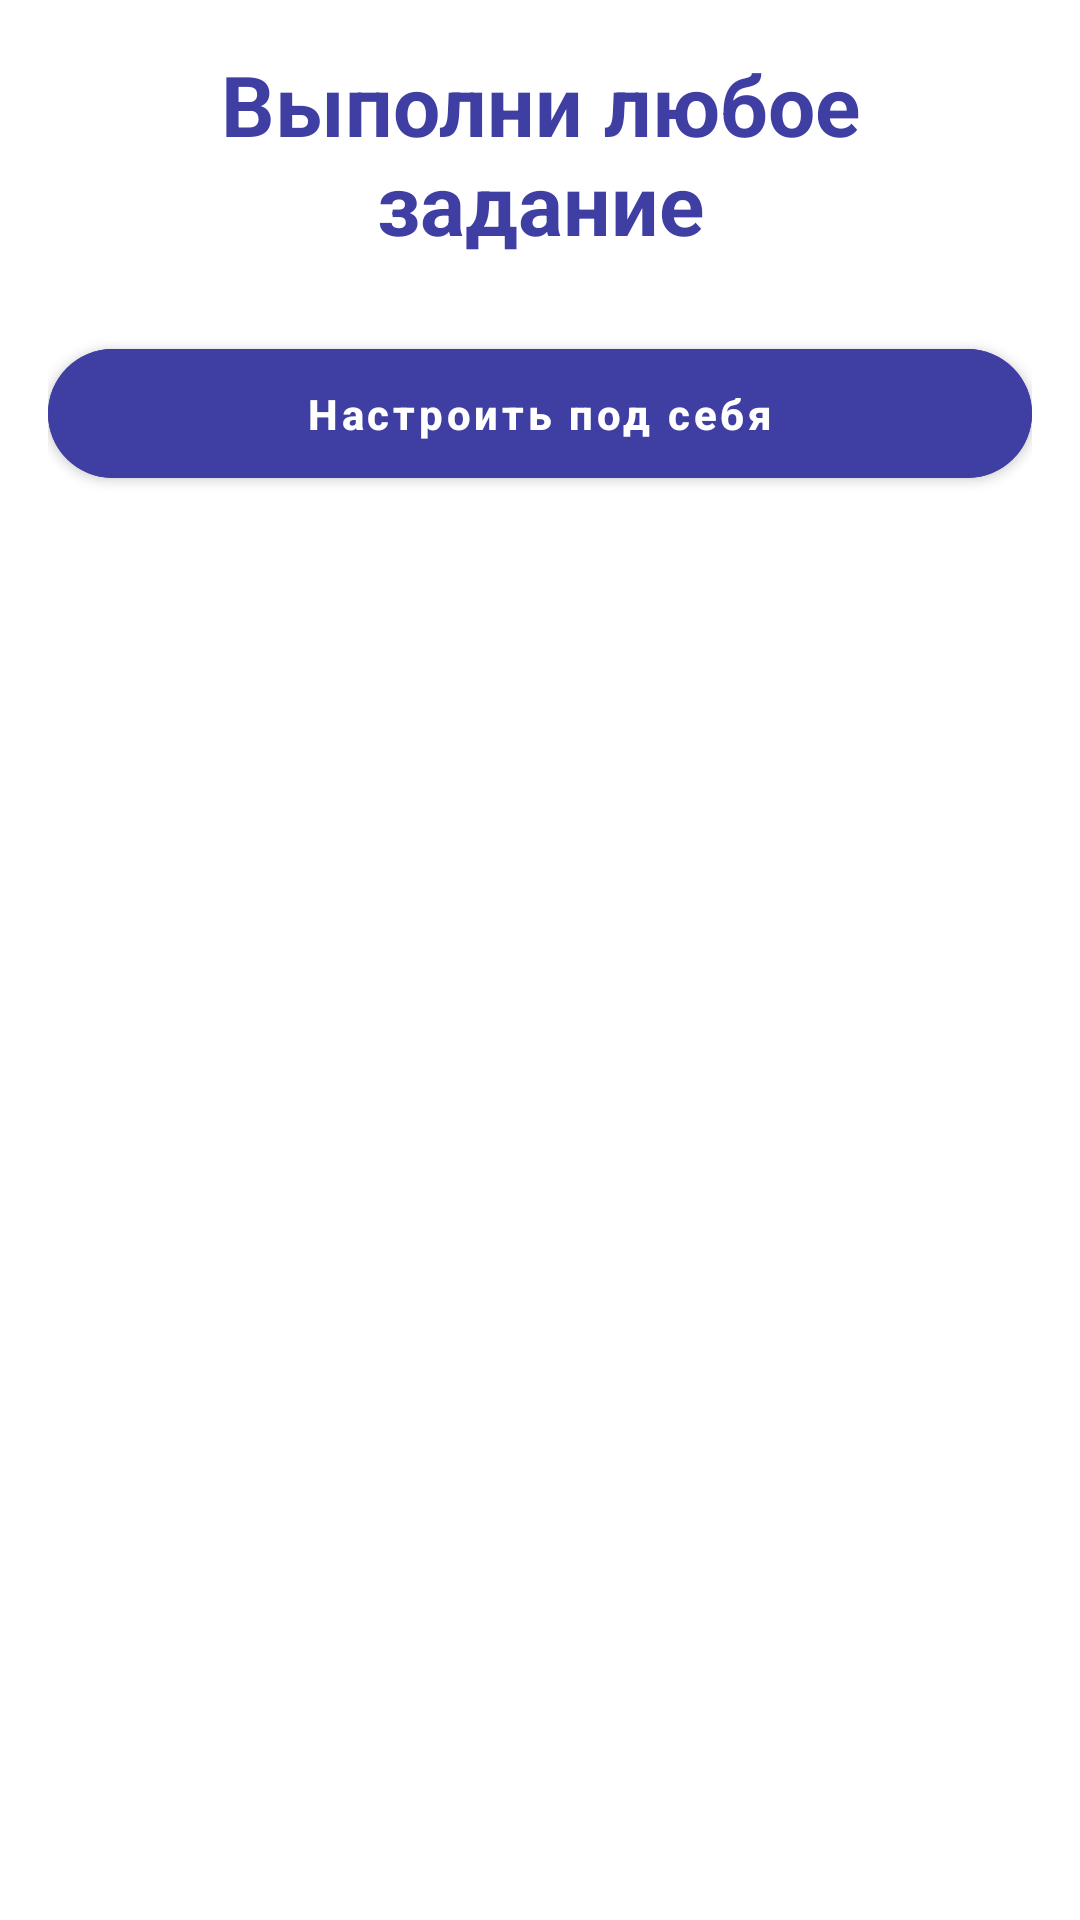

Produce the Android XML layout that renders to this screen, including the resource entries it uses.
<!-- AndroidManifest.xml: application theme Theme.EmotionCalendar -->
<!-- res/layout/fragment_events.xml -->
<?xml version="1.0" encoding="utf-8"?>
<FrameLayout
    xmlns:android="http://schemas.android.com/apk/res/android"
    xmlns:app="http://schemas.android.com/apk/res-auto"
    android:layout_width="match_parent"
    android:layout_height="match_parent">

    <androidx.constraintlayout.widget.ConstraintLayout
        android:id="@+id/layoutContent"
        android:layout_width="match_parent"
        android:layout_height="match_parent"
        android:paddingHorizontal="16dp">

        <TextView
            android:id="@+id/tvTitle"
            android:layout_width="match_parent"
            android:layout_height="wrap_content"
            android:layout_marginTop="16dp"
            android:gravity="center"
            android:text="@string/complete_any_task"
            android:textColor="@color/purpleColor"
            android:textSize="28sp"
            android:textStyle="bold"
            app:layout_constraintTop_toTopOf="parent" />

        <com.google.android.material.button.MaterialButton
            android:id="@+id/btnCustomize"
            android:layout_width="match_parent"
            android:layout_height="wrap_content"
            android:layout_marginTop="24dp"
            android:backgroundTint="@color/purpleColor"
            android:paddingVertical="12dp"
            android:text="@string/customize_tasks"
            android:textAllCaps="false"
            android:textStyle="bold"
            app:cornerRadius="32dp"
            app:layout_constraintTop_toBottomOf="@id/tvTitle" />

        <androidx.recyclerview.widget.RecyclerView
            android:id="@+id/rvEvents"
            android:layout_width="match_parent"
            android:layout_height="0dp"
            android:layout_marginTop="32dp"
            android:clipToPadding="false"
            android:orientation="vertical"
            android:paddingBottom="24dp"
            app:layoutManager="androidx.recyclerview.widget.LinearLayoutManager"
            app:layout_constraintBottom_toBottomOf="parent"
            app:layout_constraintTop_toBottomOf="@id/btnCustomize" />

        <androidx.constraintlayout.widget.Group
            android:id="@+id/groupEmpty"
            android:layout_width="wrap_content"
            android:layout_height="wrap_content"
            android:visibility="gone"
            app:constraint_referenced_ids="ivEmpty, tvEmpty" />

        <ImageView
            android:id="@+id/ivEmpty"
            android:layout_width="wrap_content"
            android:layout_height="wrap_content"
            android:contentDescription="@string/empty_events_text"
            android:src="@drawable/ic_empty_events"
            app:layout_constraintBottom_toBottomOf="parent"
            app:layout_constraintEnd_toEndOf="parent"
            app:layout_constraintStart_toStartOf="parent"
            app:layout_constraintTop_toTopOf="parent" />

        <TextView
            android:id="@+id/tvEmpty"
            android:layout_width="0dp"
            android:layout_height="wrap_content"
            android:layout_marginHorizontal="64dp"
            android:gravity="center"
            android:src="@drawable/ic_empty_events"
            android:text="@string/empty_events_text"
            android:textColor="@color/purpleColor"
            android:textSize="18sp"
            app:layout_constraintBottom_toBottomOf="@id/ivEmpty"
            app:layout_constraintEnd_toEndOf="@id/ivEmpty"
            app:layout_constraintStart_toStartOf="@id/ivEmpty" />
    </androidx.constraintlayout.widget.ConstraintLayout>

    <FrameLayout
        android:id="@+id/progress"
        android:layout_width="match_parent"
        android:layout_height="match_parent"
        android:clickable="true"
        android:focusable="true"
        android:focusableInTouchMode="true"
        android:visibility="gone">

        <ProgressBar
            android:layout_width="wrap_content"
            android:layout_height="wrap_content"
            android:layout_gravity="center"
            android:indeterminate="true"
            android:indeterminateTint="@color/purpleColor"
            android:indeterminateTintMode="src_atop" />
    </FrameLayout>
</FrameLayout>
<!-- resources referenced by this layout -->
<resources>
  <color name="purpleColor">#3F3EA3</color>
  <!-- drawable ic_empty_events: vector/xml drawable (drawable, 2935 chars, omitted) -->
  <string name="complete_any_task">Выполни любое задание</string>
  <string name="customize_tasks">Настроить под себя</string>
  <string name="empty_events_text">Задания на сегодня закончились. Возвращайтесь завтра</string>
  <style name="Theme.EmotionCalendar" parent="Theme.MaterialComponents.DayNight.NoActionBar">
          
          <item name="colorPrimary">@color/purple_500</item>
          <item name="colorPrimaryVariant">@color/purple_700</item>
          <item name="colorOnPrimary">@color/white</item>
          
          <item name="colorSecondary">@color/teal_200</item>
          <item name="colorSecondaryVariant">@color/teal_700</item>
          <item name="colorOnSecondary">@color/black</item>
          
          <item name="android:statusBarColor">@color/backgroundColor</item>
          
          <item name="android:windowLightStatusBar">true</item>
      </style>
  <color name="purple_500">#FF6200EE</color>
  <color name="purple_700">#FF3700B3</color>
  <color name="white">#FFFFFFFF</color>
  <color name="teal_200">@color/purpleColor</color>
  <color name="teal_700">#FF018786</color>
  <color name="black">#FF000000</color>
  <color name="backgroundColor">#FFFFFF</color>
</resources>
